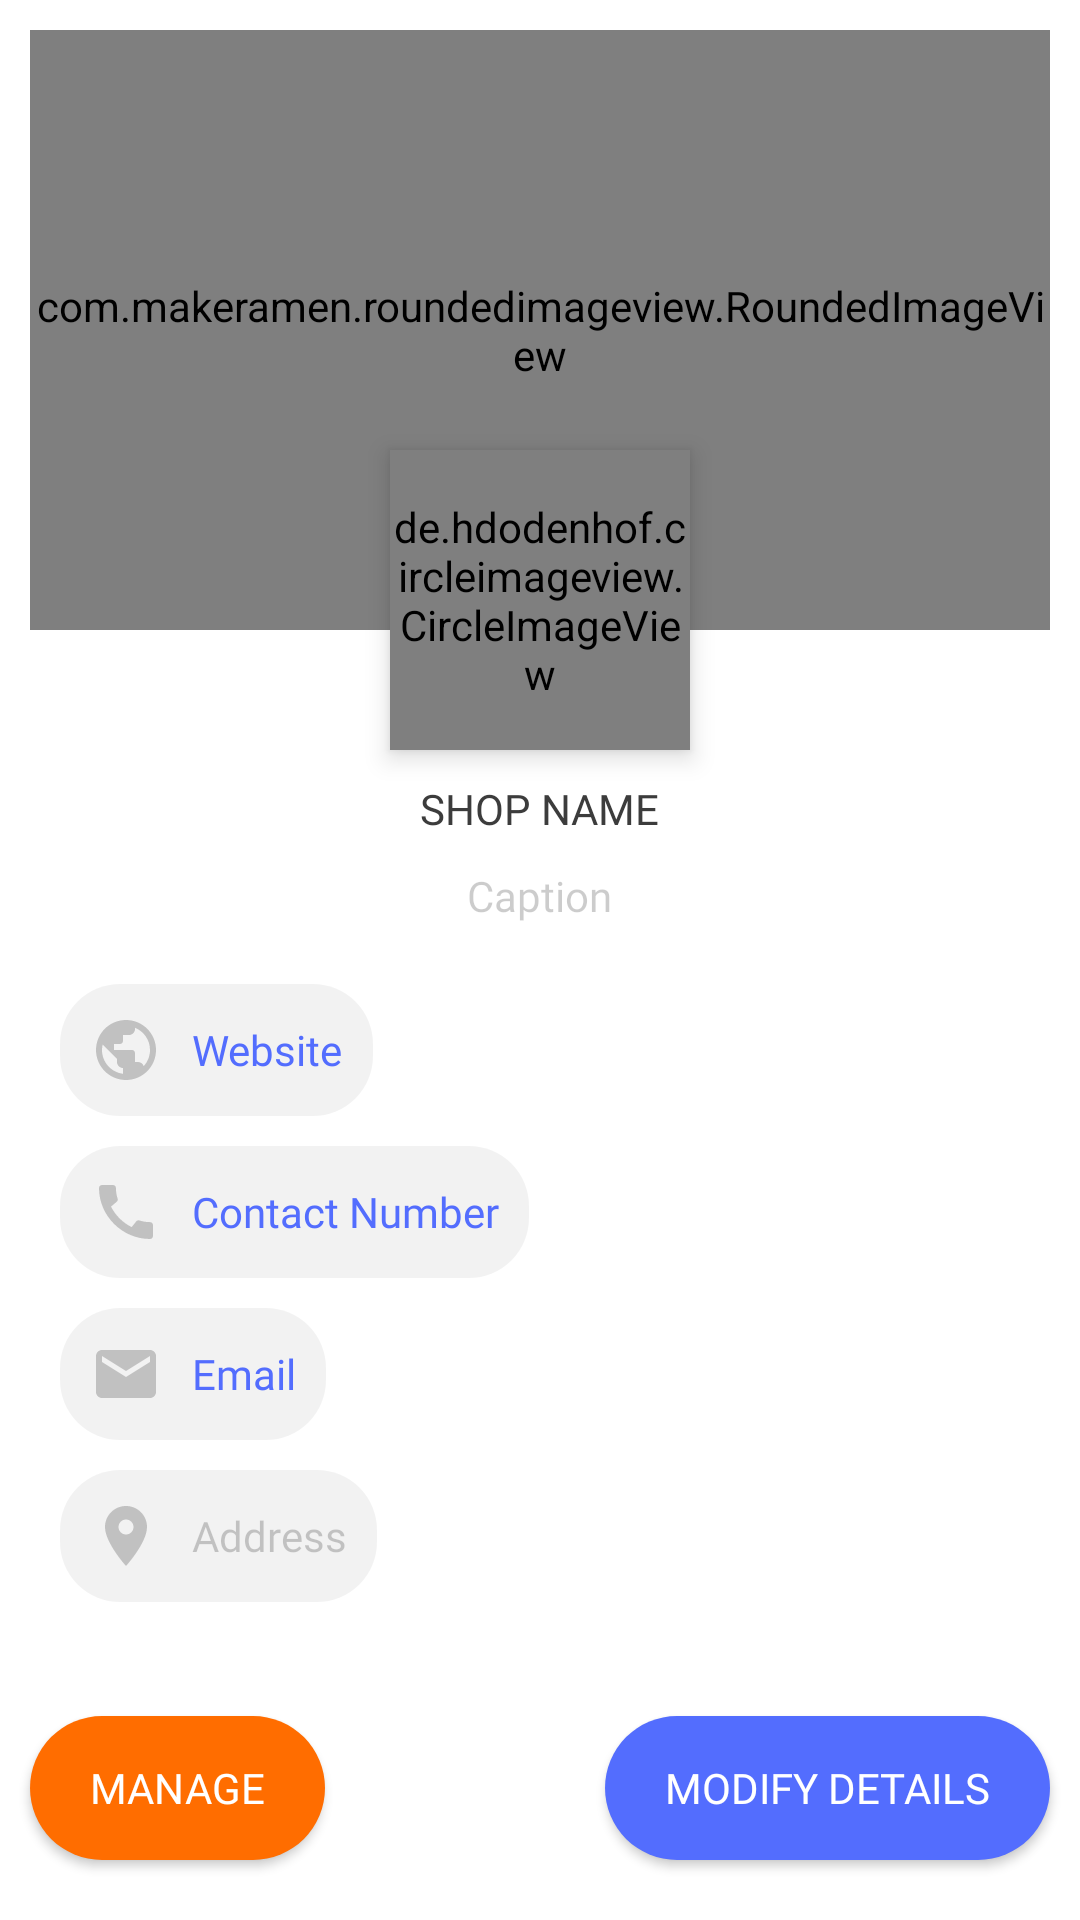

Write the Android layout XML for this screen, with the resource values it uses.
<!-- AndroidManifest.xml: application theme Theme.DreamHome -->
<!-- res/layout/activity_manage_vendo.xml -->
<?xml version="1.0" encoding="utf-8"?>
<layout xmlns:app="http://schemas.android.com/apk/res-auto">

    <RelativeLayout xmlns:android="http://schemas.android.com/apk/res/android"
        xmlns:tools="http://schemas.android.com/tools"
        android:layout_width="match_parent"
        android:layout_height="match_parent"
        android:background="@color/white"
        tools:context=".ManageVendorActivity">

        <com.makeramen.roundedimageview.RoundedImageView
            android:id="@+id/banner"
            android:layout_width="match_parent"
            android:layout_height="200dp"
            android:layout_margin="@dimen/large_dp"
            android:scaleType="centerCrop"
            android:src="@color/hintColor"
            app:riv_corner_radius="@dimen/large_dp" />

        <de.hdodenhof.circleimageview.CircleImageView
            android:id="@+id/logo"
            android:layout_width="100dp"
            android:layout_height="100dp"
            android:layout_centerHorizontal="true"
            android:layout_marginTop="150dp"
            android:background="@drawable/circle"
            android:elevation="@dimen/common_dp"
            android:transitionName="@string/logo" />

        <TextView
            android:id="@+id/title"
            android:layout_width="wrap_content"
            android:layout_height="wrap_content"
            android:layout_below="@id/logo"
            android:layout_centerHorizontal="true"
            android:layout_marginTop="@dimen/large_dp"
            android:fontFamily="@font/roboto_bold"
            android:text="@string/shop_name"
            android:textAllCaps="true"
            android:textColor="@color/dark" />

        <TextView
            android:id="@+id/caption"
            android:layout_width="wrap_content"
            android:layout_height="wrap_content"
            android:layout_below="@id/title"
            android:layout_centerHorizontal="true"
            android:layout_marginTop="@dimen/large_dp"
            android:fontFamily="@font/roboto_regular"
            android:text="@string/caption"
            android:textColor="@color/hintColor" />

        <LinearLayout
            android:layout_width="match_parent"
            android:layout_height="wrap_content"
            android:layout_below="@id/caption"
            android:layout_marginStart="@dimen/x_large_dp"
            android:layout_marginTop="@dimen/large_dp"
            android:layout_marginEnd="@dimen/x_large_dp"
            android:orientation="vertical">

            <TextView
                android:id="@+id/website"
                android:layout_width="wrap_content"
                android:layout_height="wrap_content"
                android:layout_marginTop="@dimen/large_dp"
                android:background="@drawable/field_back"
                android:drawablePadding="@dimen/large_dp"
                android:fontFamily="@font/roboto_regular"
                android:gravity="center"
                android:padding="@dimen/large_dp"
                android:text="@string/website"
                android:textColor="@color/accentColor"
                app:drawableStartCompat="@drawable/ic_baseline_public_24" />

            <TextView
                android:id="@+id/number"
                android:layout_width="wrap_content"
                android:layout_height="wrap_content"
                android:layout_marginTop="@dimen/large_dp"
                android:background="@drawable/field_back"
                android:drawablePadding="@dimen/large_dp"
                android:fontFamily="@font/roboto_regular"
                android:gravity="center"
                android:padding="@dimen/large_dp"
                android:text="@string/contact_number"
                android:textColor="@color/accentColor"
                app:drawableStartCompat="@drawable/ic_baseline_call_24" />

            <TextView
                android:id="@+id/email"
                android:layout_width="wrap_content"
                android:layout_height="wrap_content"
                android:layout_marginTop="@dimen/large_dp"
                android:background="@drawable/field_back"
                android:drawablePadding="@dimen/large_dp"
                android:fontFamily="@font/roboto_regular"
                android:gravity="center"
                android:padding="@dimen/large_dp"
                android:text="@string/email"
                android:textColor="@color/accentColor"
                app:drawableStartCompat="@drawable/ic_baseline_email_24" />

            <TextView
                android:id="@+id/address"
                android:layout_width="wrap_content"
                android:layout_height="wrap_content"
                android:layout_marginTop="@dimen/large_dp"
                android:background="@drawable/field_back"
                android:drawablePadding="@dimen/large_dp"
                android:fontFamily="@font/roboto_regular"
                android:gravity="center"
                android:padding="@dimen/large_dp"
                android:text="@string/address"
                android:textColor="@color/hintColor"
                app:drawableStartCompat="@drawable/ic_baseline_location_on_24" />
        </LinearLayout>

        <androidx.appcompat.widget.AppCompatButton
            android:id="@+id/edit"
            android:layout_width="wrap_content"
            android:layout_height="wrap_content"
            android:layout_alignParentEnd="true"
            android:layout_alignParentBottom="true"
            android:layout_marginEnd="@dimen/large_dp"
            android:layout_marginBottom="@dimen/x_large_dp"
            android:background="@drawable/button_back"
            android:backgroundTint="@color/accentColor"
            android:elevation="@dimen/common_dp"
            android:fontFamily="@font/roboto_bold"
            android:paddingStart="@dimen/x_large_dp"
            android:paddingEnd="@dimen/x_large_dp"
            android:src="@drawable/ic_baseline_add_24"
            android:text="@string/modify_details"
            android:textColor="@color/white" />

        <androidx.appcompat.widget.AppCompatButton
            android:id="@+id/manage"
            android:layout_width="wrap_content"
            android:layout_height="wrap_content"
            android:layout_alignParentBottom="true"
            android:layout_marginStart="@dimen/large_dp"
            android:layout_marginBottom="@dimen/x_large_dp"
            android:background="@drawable/button_back"
            android:backgroundTint="#FF6D00"
            android:elevation="@dimen/common_dp"
            android:fontFamily="@font/roboto_bold"
            android:paddingStart="@dimen/x_large_dp"
            android:paddingEnd="@dimen/x_large_dp"
            android:src="@drawable/ic_baseline_add_24"
            android:text="@string/manage"
            android:textColor="@color/white" />

        <androidx.appcompat.widget.AppCompatButton
            android:id="@+id/logOut"
            android:layout_width="wrap_content"
            android:layout_height="wrap_content"
            android:layout_alignParentBottom="true"
            android:layout_marginStart="@dimen/large_dp"
            android:layout_marginBottom="@dimen/x_large_dp"
            android:background="@drawable/button_back"
            android:backgroundTint="#FF6D00"
            android:elevation="@dimen/common_dp"
            android:fontFamily="@font/roboto_bold"
            android:paddingStart="@dimen/x_large_dp"
            android:paddingEnd="@dimen/x_large_dp"
            android:src="@drawable/ic_baseline_add_24"
            android:text="@string/logout"
            android:visibility="gone"
            android:textColor="@color/white" />
    </RelativeLayout>
</layout>
<!-- resources referenced by this layout -->
<resources>
  <color name="accentColor">#536DFE</color>
  <color name="dark">#3C3C3C</color>
  <color name="hintColor">#33000000</color>
  <color name="white">#FFFFFFFF</color>
  <dimen name="common_dp">5dp</dimen>
  <dimen name="large_dp">10dp</dimen>
  <dimen name="x_large_dp">20dp</dimen>
  <!-- drawable button_back (drawable) -->
  <?xml version="1.0" encoding="utf-8"?>
  <shape xmlns:android="http://schemas.android.com/apk/res/android">
  
  
      <solid android:color="@color/white" />
      <corners android:radius="26dp" />
  </shape>
  <!-- drawable circle (drawable) -->
  <?xml version="1.0" encoding="utf-8"?>
  <shape android:shape="oval" xmlns:android="http://schemas.android.com/apk/res/android">
  
      <solid android:color="#0D000000"/>
  </shape>
  <!-- drawable field_back (drawable) -->
  <?xml version="1.0" encoding="utf-8"?>
  <shape xmlns:android="http://schemas.android.com/apk/res/android">
  
      <solid android:color="#0D000000" />
      <corners android:radius="@dimen/x_large_dp" />
  </shape>
  <!-- drawable ic_baseline_call_24 (drawable) -->
  <vector xmlns:android="http://schemas.android.com/apk/res/android"
      android:width="24dp"
      android:height="24dp"
      android:viewportWidth="24"
      android:viewportHeight="24"
      android:tint="@color/hintColor">
    <path
        android:fillColor="@android:color/white"
        android:pathData="M20.01,15.38c-1.23,0 -2.42,-0.2 -3.53,-0.56 -0.35,-0.12 -0.74,-0.03 -1.01,0.24l-1.57,1.97c-2.83,-1.35 -5.48,-3.9 -6.89,-6.83l1.95,-1.66c0.27,-0.28 0.35,-0.67 0.24,-1.02 -0.37,-1.11 -0.56,-2.3 -0.56,-3.53 0,-0.54 -0.45,-0.99 -0.99,-0.99H4.19C3.65,3 3,3.24 3,3.99 3,13.28 10.73,21 20.01,21c0.71,0 0.99,-0.63 0.99,-1.18v-3.45c0,-0.54 -0.45,-0.99 -0.99,-0.99z"/>
  </vector>
  <!-- drawable ic_baseline_email_24 (drawable) -->
  <vector xmlns:android="http://schemas.android.com/apk/res/android"
      android:width="24dp"
      android:height="24dp"
      android:tint="@color/hintColor"
      android:viewportWidth="24"
      android:viewportHeight="24">
      <path
          android:fillColor="@android:color/white"
          android:pathData="M20,4L4,4c-1.1,0 -1.99,0.9 -1.99,2L2,18c0,1.1 0.9,2 2,2h16c1.1,0 2,-0.9 2,-2L22,6c0,-1.1 -0.9,-2 -2,-2zM20,8l-8,5 -8,-5L4,6l8,5 8,-5v2z" />
  </vector>
  <!-- drawable ic_baseline_location_on_24 (drawable) -->
  <vector xmlns:android="http://schemas.android.com/apk/res/android"
      android:width="24dp"
      android:height="24dp"
      android:tint="@color/hintColor"
      android:viewportWidth="24"
      android:viewportHeight="24">
      <path
          android:fillColor="@android:color/white"
          android:pathData="M12,2C8.13,2 5,5.13 5,9c0,5.25 7,13 7,13s7,-7.75 7,-13c0,-3.87 -3.13,-7 -7,-7zM12,11.5c-1.38,0 -2.5,-1.12 -2.5,-2.5s1.12,-2.5 2.5,-2.5 2.5,1.12 2.5,2.5 -1.12,2.5 -2.5,2.5z" />
  </vector>
  <string name="address">Address</string>
  <string name="caption">Caption</string>
  <string name="contact_number">Contact Number</string>
  <string name="email">Email</string>
  <string name="logo">Logo</string>
  <string name="logout">LogOut</string>
  <string name="manage">Manage</string>
  <string name="modify_details">Modify Details</string>
  <string name="shop_name">Shop Name</string>
  <string name="website">Website</string>
  <style name="Theme.DreamHome" parent="Theme.MaterialComponents.NoActionBar">
          
          <item name="colorPrimary">@color/white</item>
          <item name="colorPrimaryVariant">@color/white</item>
          <item name="colorOnPrimary">@color/white</item>
          
          <item name="colorSecondary">@color/accentColor</item>
          <item name="colorSecondaryVariant">@color/teal_700</item>
          <item name="android:windowLightStatusBar">true</item>
          <item name="colorOnSecondary">@color/black</item>
          
          <item name="android:statusBarColor" tools:targetApi="l">?attr/colorPrimaryVariant</item>
          
      </style>
  <color name="teal_700">#FF018786</color>
  <color name="black">#FF000000</color>
</resources>
